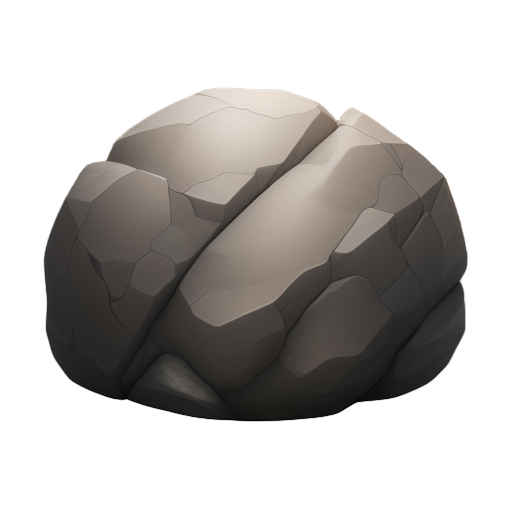
Generation parameters embedded in this image by AUTOMATIC1111 Stable Diffusion web UI or a fork of it (Forge, ...) (PNG 'parameters' text chunk):
A large and rugged boulder, 2D animation style, textured surface with natural cracks and weathered details, earthy gray tones with subtle shading and gradients, asymmetrical yet balanced shape, clean and minimalistic design, centered composition, no background, soft ambient lighting, realistic and natural atmosphere, suitable for a standalone illustration
Steps: 20, Sampler: Euler a, Schedule type: Automatic, CFG scale: 7, Seed: 586537234, Size: 512x512, Model hash: 74552224ec, Model: gameIconInstitute_v30, layerdiffusion_enabled: True, layerdiffusion_method: (SD1.5) Only Generate Transparent Image (Attention Injection), layerdiffusion_weight: 1, layerdiffusion_ending_step: 1, layerdiffusion_fg_image: False, layerdiffusion_bg_image: False, layerdiffusion_blend_image: False, layerdiffusion_resize_mode: Crop and Resize, layerdiffusion_fg_additional_prompt: , layerdiffusion_bg_additional_prompt: , layerdiffusion_blend_additional_prompt: , Version: f2.0.1v1.10.1-previous-622-g1f140749